Image classification data set "proc" (NandoG1/deep-learning-project on GitHub). Class labels (38): apple apple scab, apple black rot, apple cedar apple rust, apple healthy, blueberry healthy, cherry including sour powdery mildew, cherry including sour healthy, corn (maize) cercospora leaf spot gray leaf spot, corn common rust, corn northern leaf blight, corn healthy, grape black rot, grape esca black measles, grape leaf blight (isariopsis leaf spot), grape healthy, orange huanglongbing citrus greening, peach bacterial spot, peach healthy, bell pepper bacterial spot, bell pepper healthy, potato early blight, potato late blight, potato healthy, raspberry healthy, soybean healthy, squash powdery mildew, strawberry leaf scorch, strawberry healthy, tomato bacterial spot, tomato early blight, tomato late blight, tomato leaf mold, tomato septoria leaf spot, tomato spider mites two spotted spider mite, tomato target spot, tomato yellow leaf curl virus, tomato mosaic virus, tomato healthy.

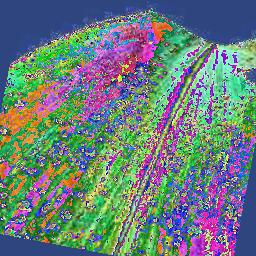
Label: corn common rust

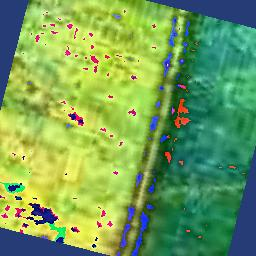
Label: orange huanglongbing citrus greening

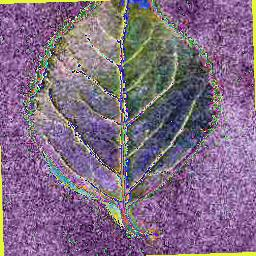
Label: cherry including sour healthy

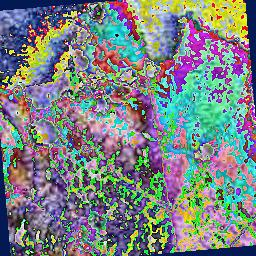
Label: grape leaf blight (isariopsis leaf spot)

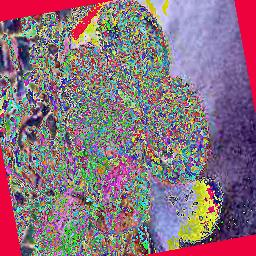
Label: strawberry leaf scorch

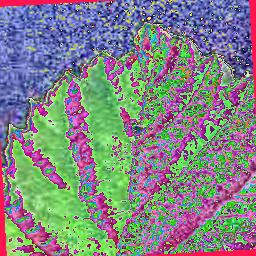
Label: raspberry healthy
